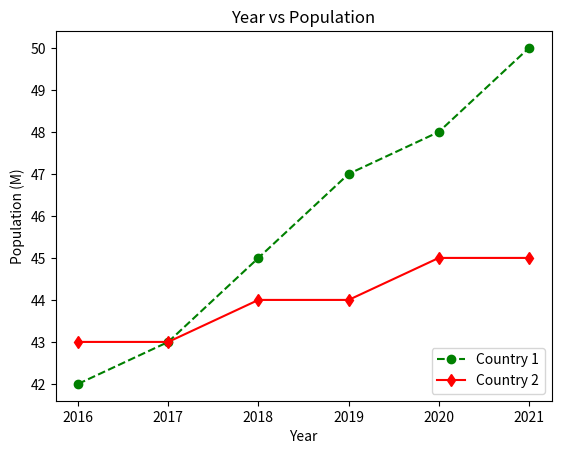

Reproduce this figure in Python.
import matplotlib.pyplot as plt
import math as m
'''def szabalyos(n):
    radius = 0.5
    rotation=0
    translation=None
    one_segment = m.pi * 2 / n

    points = [
        (m.sin(one_segment * i + rotation) * radius,
         m.cos(one_segment * i + rotation) * radius)
        for i in range(n+1)]

    if translation:
        points = [[sum(pair) for pair in zip(point, translation)]
                  for point in points]
        
    xs, ys = zip(*points)
    
    plt.figure()
    plt.axis('equal')
    plt.plot(xs,ys)
    plt.show()
szabalyos(4)'''

fig, ax = plt.subplots()

year_1 = [2016, 2017, 2018, 2019, 2020, 2021]
population_1 = [42, 43, 45, 47, 48, 50]

year_2 = [2016, 2017, 2018, 2019, 2020, 2021]
population_2 = [43, 43, 44, 44, 45, 45]

plt.plot(year_1, population_1, marker='o', linestyle='--', color='g', label='Country 1')
plt.plot(year_2, population_2,  marker='d', linestyle='-', color='r', label='Country 2')

plt.xlabel('Year')
plt.ylabel('Population (M)')
plt.title('Year vs Population')
plt.legend(loc='lower right')
plt.show()
fig